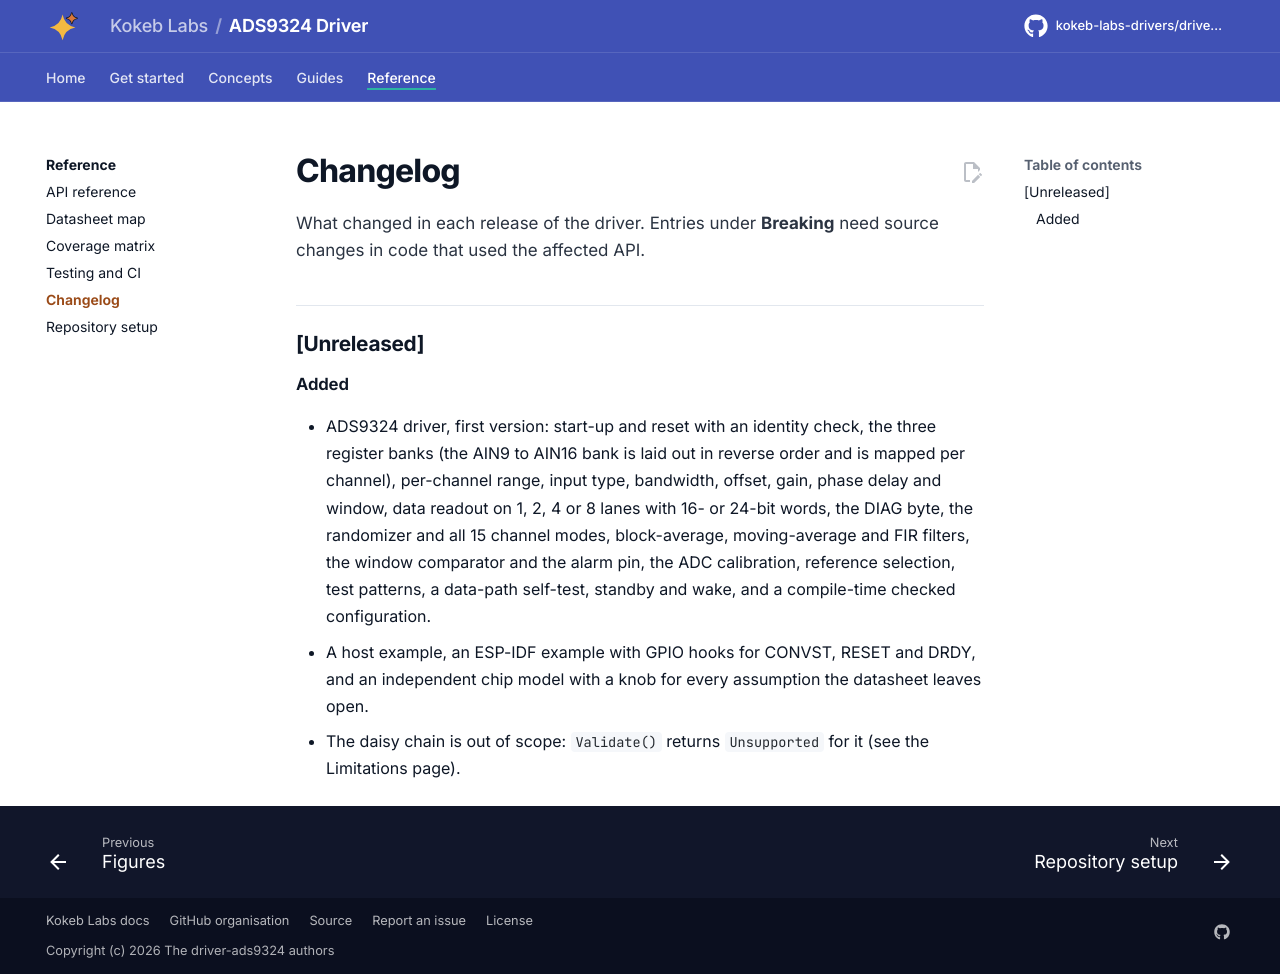

repository: kokeb-labs-drivers/driver-ads9324 · page: dev/changelog/index.html · generator: mkdocs

# Changelog

All notable changes to this repository are listed here. Versions follow [Semantic Versioning](https://semver.org/).
Entries under **Breaking** need source changes in code that used the affected API; any of them calls for a major
version bump (a minor bump before 1.0).

## [Unreleased]

### Added

- ADS9324 driver, first version: start-up and reset with an identity check, the three register banks (the AIN9 to
  AIN16 bank is laid out in reverse order and is mapped per channel), per-channel range, input type, bandwidth,
  offset, gain, phase delay and window, data readout on 1, 2, 4 or 8 lanes with 16- or 24-bit words, the DIAG
  byte, the randomizer and all 15 channel modes, block-average, moving-average and FIR filters, the window
  comparator and the alarm pin, the ADC calibration, reference selection, test patterns, a data-path self-test,
  standby and wake, and a compile-time checked configuration.
- A host example, an ESP-IDF example with GPIO hooks for CONVST, RESET and DRDY, and an independent chip model with
  a knob for every assumption the datasheet leaves open.
- The daisy chain is out of scope: `Validate()` returns `Unsupported` for it (see the Limitations page).
